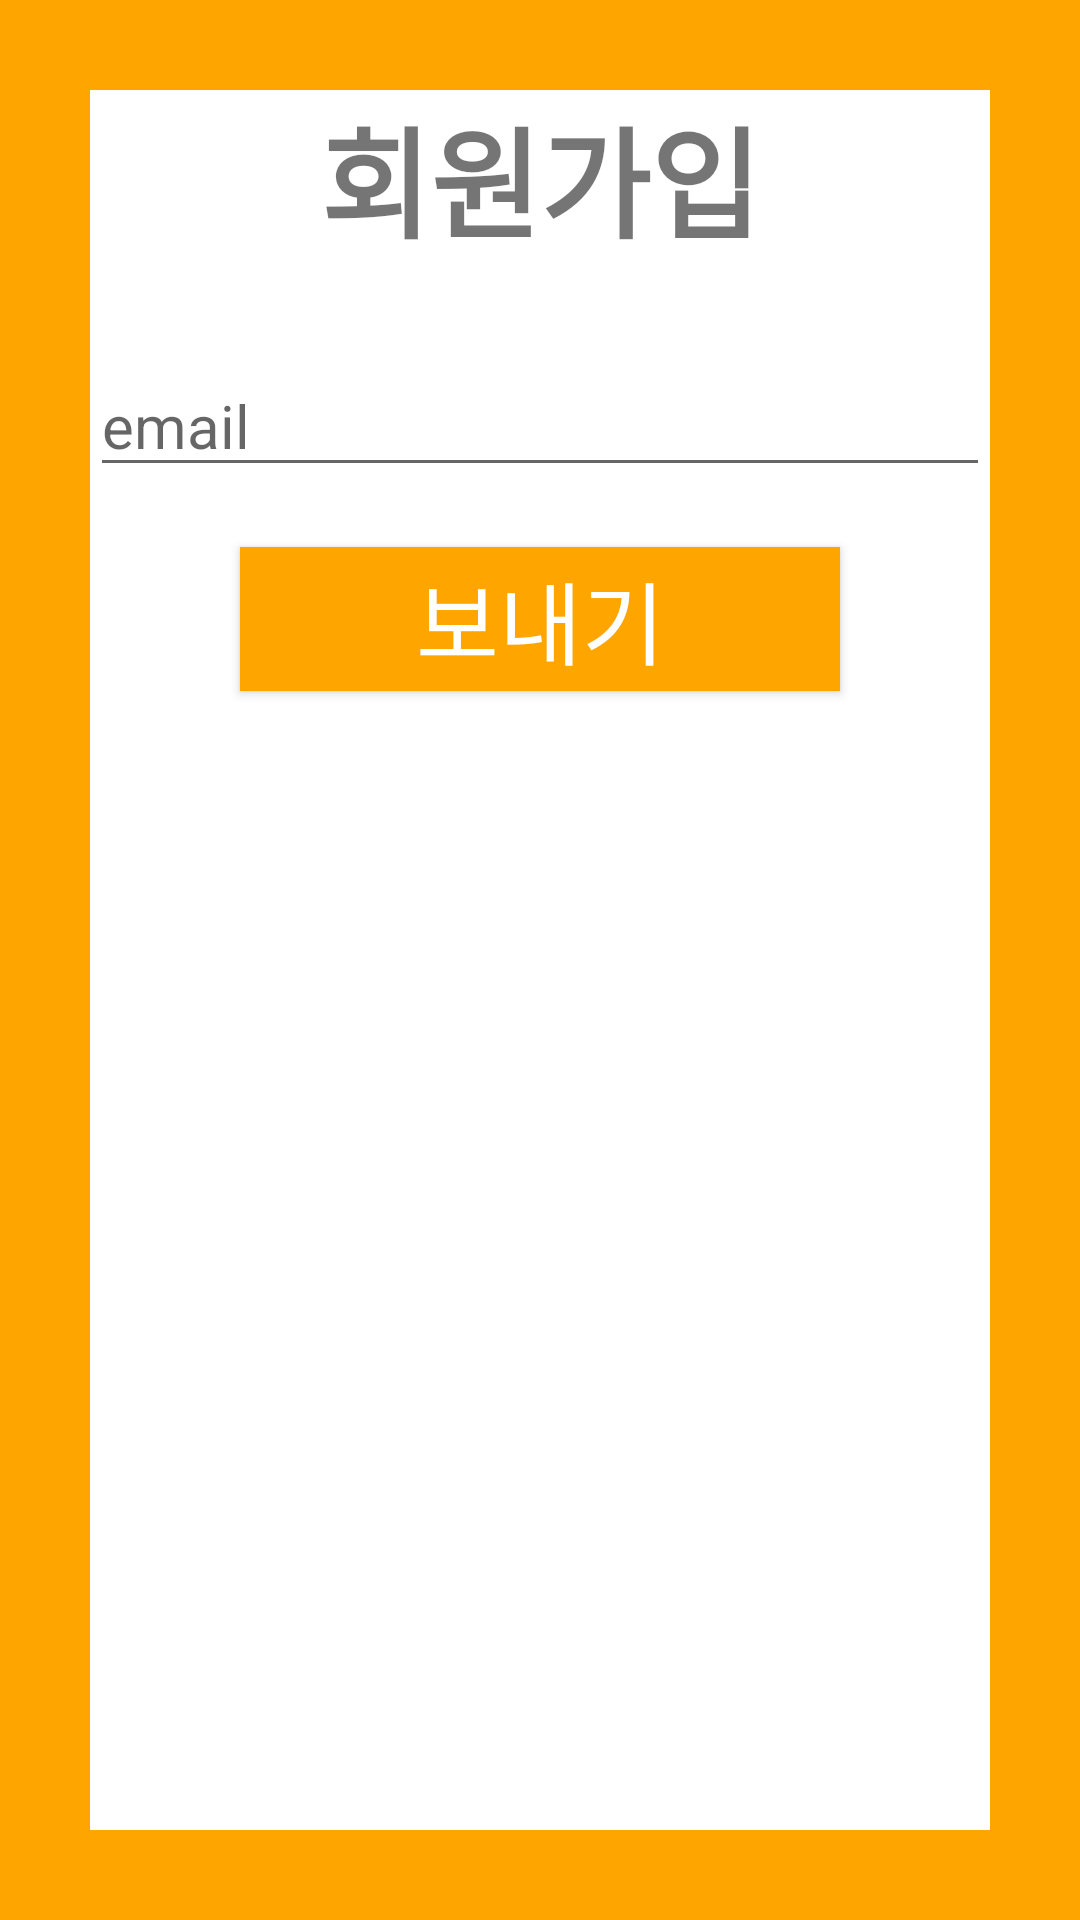

Layout XML and referenced resources for this Android screen:
<!-- AndroidManifest.xml: application theme AppTheme -->
<!-- res/layout/activity_findpw.xml -->
<?xml version="1.0" encoding="utf-8"?>
<LinearLayout xmlns:android="http://schemas.android.com/apk/res/android"
    xmlns:app="http://schemas.android.com/apk/res-auto"
    xmlns:tools="http://schemas.android.com/tools"
    android:layout_width="match_parent"
    android:layout_height="match_parent"
    tools:context=".SignInActivity"
    android:orientation="vertical"
    android:padding="30dp"
    android:background="#ffffA500"
    >

    <LinearLayout
        android:background="#ffffff"
        android:layout_width="match_parent"
        android:layout_height="match_parent"
        android:orientation="vertical">

        <TextView
            android:layout_width="wrap_content"
            android:layout_height="wrap_content"
            android:text="회원가입"
            android:textSize="40sp"
            android:textStyle="bold"
            android:layout_gravity="center"
            />

        <EditText
            android:layout_marginTop="30dp"
            android:layout_width="match_parent"
            android:layout_height="wrap_content"
            android:hint="email"
            android:inputType="textEmailAddress"
            android:id="@+id/find_edit_email_forpassword"
            android:textSize="20sp"
            />


        <Button
            android:background="#ffffa500"
            android:layout_marginTop="20dp"
            android:layout_width="200dp"
            android:layout_height="wrap_content"
            android:id="@+id/btn_sendEmail"
            android:textSize="30sp"
            android:textColor="#ffffff"
            android:text="보내기"
            android:layout_gravity="center"
            />

        <ProgressBar
            android:layout_marginTop="50dp"
            android:layout_width="match_parent"
            android:layout_height="wrap_content"
            android:id="@+id/progressbar2"
            android:visibility="gone"
            />



    </LinearLayout>



</LinearLayout>
<!-- resources referenced by this layout -->
<resources>
  <style name="AppTheme" parent="Theme.AppCompat.Light.DarkActionBar">
          
          <item name="colorPrimary">#ffffa500</item>
      </style>
</resources>
